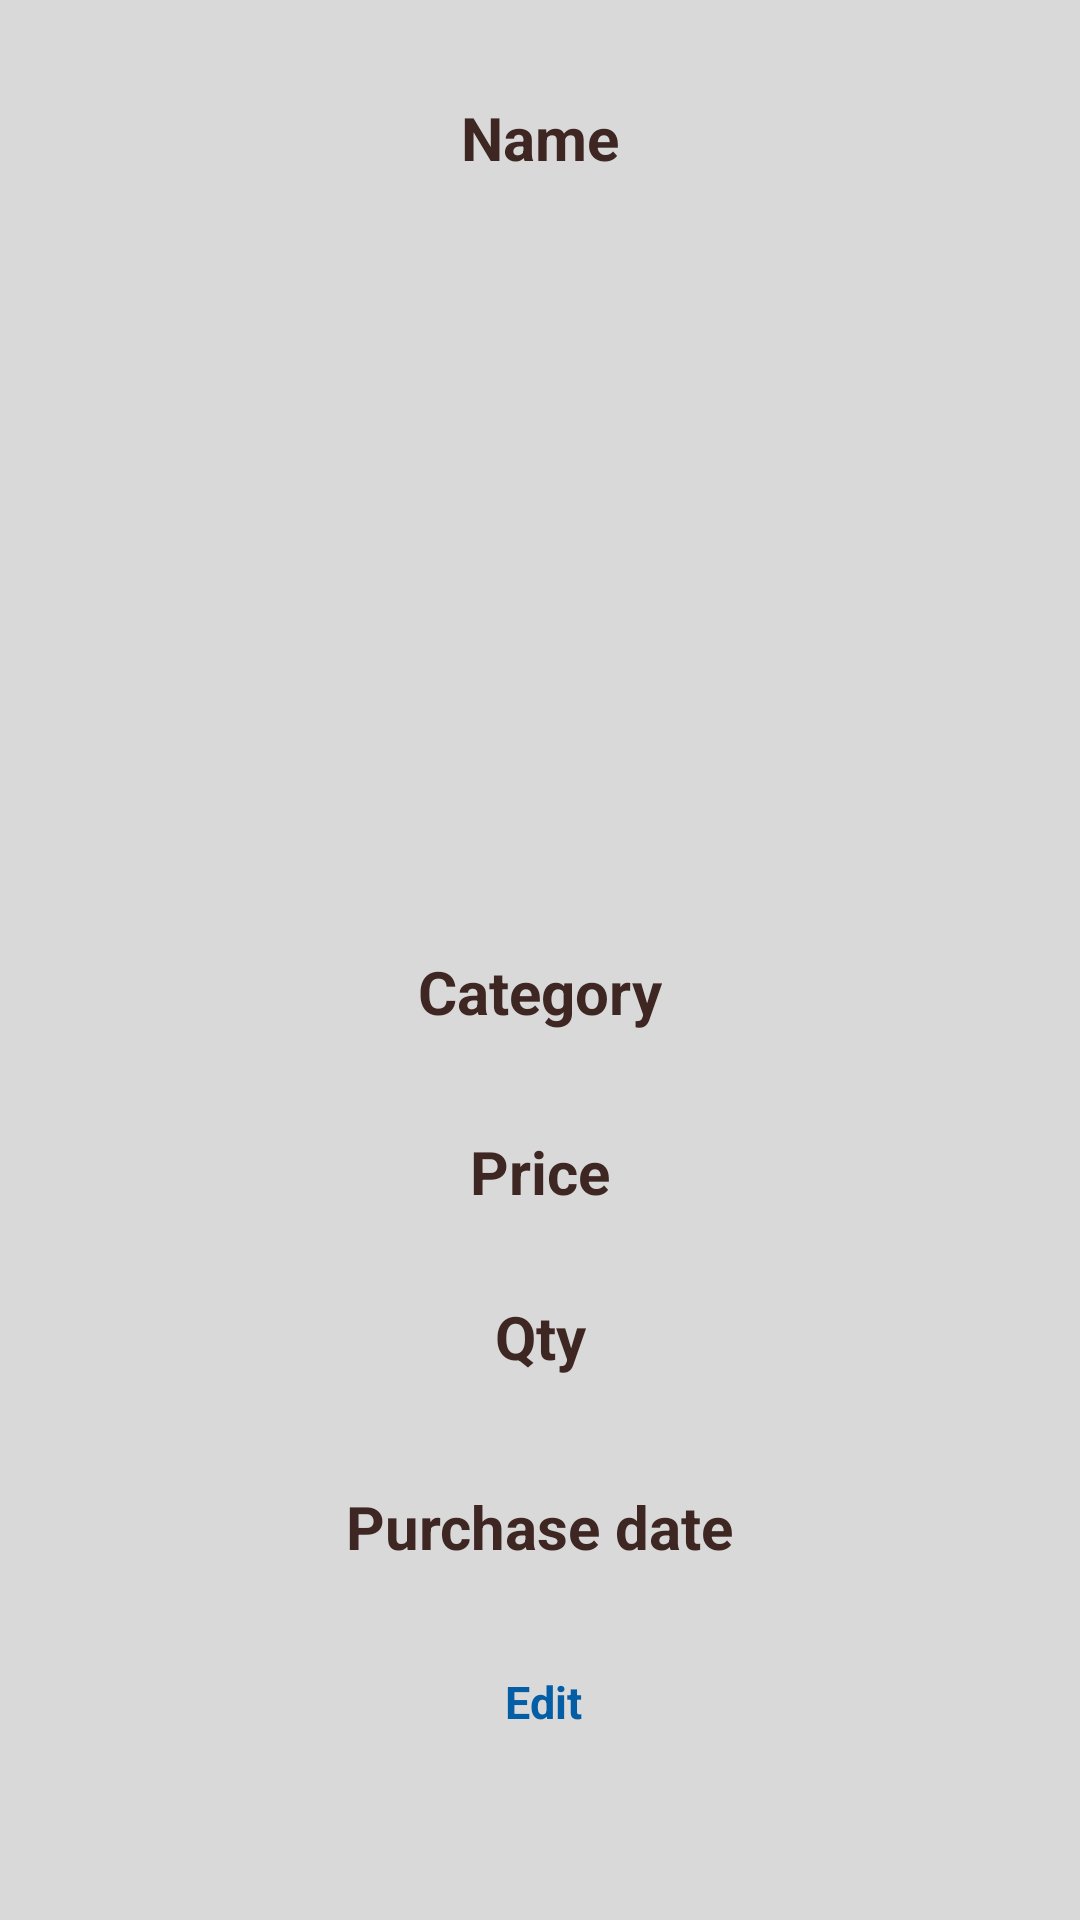

The Android layout XML behind this screen, and the referenced resources:
<!-- AndroidManifest.xml: application theme Theme.Collectomania -->
<!-- res/layout/fragment_item_description.xml -->
<?xml version="1.0" encoding="utf-8"?>
<androidx.constraintlayout.widget.ConstraintLayout xmlns:android="http://schemas.android.com/apk/res/android"
    android:id="@+id/itemDescriptionLayout"
    xmlns:app="http://schemas.android.com/apk/res-auto"
    xmlns:tools="http://schemas.android.com/tools"
    android:layout_width="match_parent"
    android:layout_height="match_parent"
    android:background="@drawable/backgroundimg"
    tools:context=".ui.addCategory.AddCategoryFragment">


    <TextView
        android:id="@+id/tvItemName"
        android:layout_width="wrap_content"
        android:layout_height="wrap_content"
        android:text="Name"
        android:textColor="#3E2723"
        android:textSize="20dp"
        android:textStyle="bold"
        app:layout_constraintBottom_toBottomOf="parent"
        app:layout_constraintEnd_toEndOf="parent"
        app:layout_constraintStart_toStartOf="parent"
        app:layout_constraintTop_toTopOf="parent"
        app:layout_constraintVertical_bias="0.053" />

    <TextView
        android:id="@+id/tvItemCategory"
        android:layout_width="wrap_content"
        android:layout_height="wrap_content"
        android:text="Category"
        android:textColor="#3E2723"
        android:textSize="20dp"
        android:textStyle="bold"
        app:layout_constraintBottom_toBottomOf="parent"
        app:layout_constraintEnd_toEndOf="parent"
        app:layout_constraintStart_toStartOf="parent"
        app:layout_constraintTop_toTopOf="parent"
        app:layout_constraintVertical_bias="0.517" />

    <TextView
        android:id="@+id/tvEdit"
        android:layout_width="wrap_content"
        android:layout_height="wrap_content"
        android:text="Edit"
        android:textColor="#035EA6"
        android:textSize="15dp"
        android:textStyle="bold"
        app:layout_constraintBottom_toBottomOf="parent"
        app:layout_constraintEnd_toEndOf="parent"
        app:layout_constraintHorizontal_bias="0.503"
        app:layout_constraintStart_toStartOf="parent"
        app:layout_constraintTop_toTopOf="parent"
        app:layout_constraintVertical_bias="0.899" />

    <TextView
        android:id="@+id/tvPurchaseDate"
        android:layout_width="wrap_content"
        android:layout_height="wrap_content"
        android:text="Purchase date"
        android:textColor="#3E2723"
        android:textSize="20dp"
        android:textStyle="bold"
        app:layout_constraintBottom_toBottomOf="parent"
        app:layout_constraintEnd_toEndOf="parent"
        app:layout_constraintStart_toStartOf="parent"
        app:layout_constraintTop_toTopOf="parent"
        app:layout_constraintVertical_bias="0.808" />

    <TextView
        android:id="@+id/tvItemQty"
        android:layout_width="wrap_content"
        android:layout_height="wrap_content"
        android:text="Qty"
        android:textColor="#3E2723"
        android:textSize="20dp"
        android:textStyle="bold"
        app:layout_constraintBottom_toBottomOf="parent"
        app:layout_constraintEnd_toEndOf="parent"
        app:layout_constraintStart_toStartOf="parent"
        app:layout_constraintTop_toTopOf="parent"
        app:layout_constraintVertical_bias="0.705" />

    <TextView
        android:id="@+id/tvItemPrice"
        android:layout_width="wrap_content"
        android:layout_height="wrap_content"
        android:text="Price"
        android:textColor="#3E2723"
        android:textSize="20dp"
        android:textStyle="bold"
        app:layout_constraintBottom_toBottomOf="parent"
        app:layout_constraintEnd_toEndOf="parent"
        app:layout_constraintStart_toStartOf="parent"
        app:layout_constraintTop_toTopOf="parent"
        app:layout_constraintVertical_bias="0.615" />

    <ImageView
        android:id="@+id/ivItemPic"
        android:layout_width="277dp"
        android:layout_height="177dp"
        android:adjustViewBounds="true"
        android:scaleType="centerInside"
        android:src="@drawable/additemimg"
        app:layout_constraintBottom_toBottomOf="parent"
        app:layout_constraintEnd_toEndOf="parent"
        app:layout_constraintStart_toStartOf="parent"
        app:layout_constraintTop_toTopOf="parent"
        app:layout_constraintVertical_bias="0.191" />

    <ImageView
        android:id="@+id/ivBackItemDescription"
        android:layout_width="39dp"
        android:layout_height="48dp"
        android:src="@drawable/ic_baseline_arrow_back_ios_new_24"
        android:textSize="30sp"
        app:layout_constraintBottom_toBottomOf="parent"
        app:layout_constraintEnd_toEndOf="parent"
        app:layout_constraintHorizontal_bias="0.016"
        app:layout_constraintStart_toStartOf="parent"
        app:layout_constraintTop_toTopOf="parent"
        app:layout_constraintVertical_bias="0.005" />
</androidx.constraintlayout.widget.ConstraintLayout>
<!-- resources referenced by this layout -->
<resources>
  <!-- drawable backgroundimg: png bitmap (drawable, 13016 bytes) -->
  <style name="Theme.Collectomania" parent="Theme.MaterialComponents.DayNight.DarkActionBar">
          
          <item name="colorPrimary">@color/purple_500</item>
          <item name="colorPrimaryVariant">@color/purple_700</item>
          <item name="colorOnPrimary">@color/white</item>
          
          <item name="colorSecondary">@color/teal_200</item>
          <item name="colorSecondaryVariant">@color/teal_700</item>
          <item name="colorOnSecondary">@color/black</item>
          
          <item name="android:statusBarColor" tools:targetApi="l">?attr/colorPrimaryVariant</item>
          
      </style>
  <color name="purple_500">#000000</color>
  <color name="purple_700">#000000</color>
  <color name="white">#FFFFFFFF</color>
  <color name="teal_200">#FF03DAC5</color>
  <color name="teal_700">#FF018786</color>
  <color name="black">#FF000000</color>
</resources>
